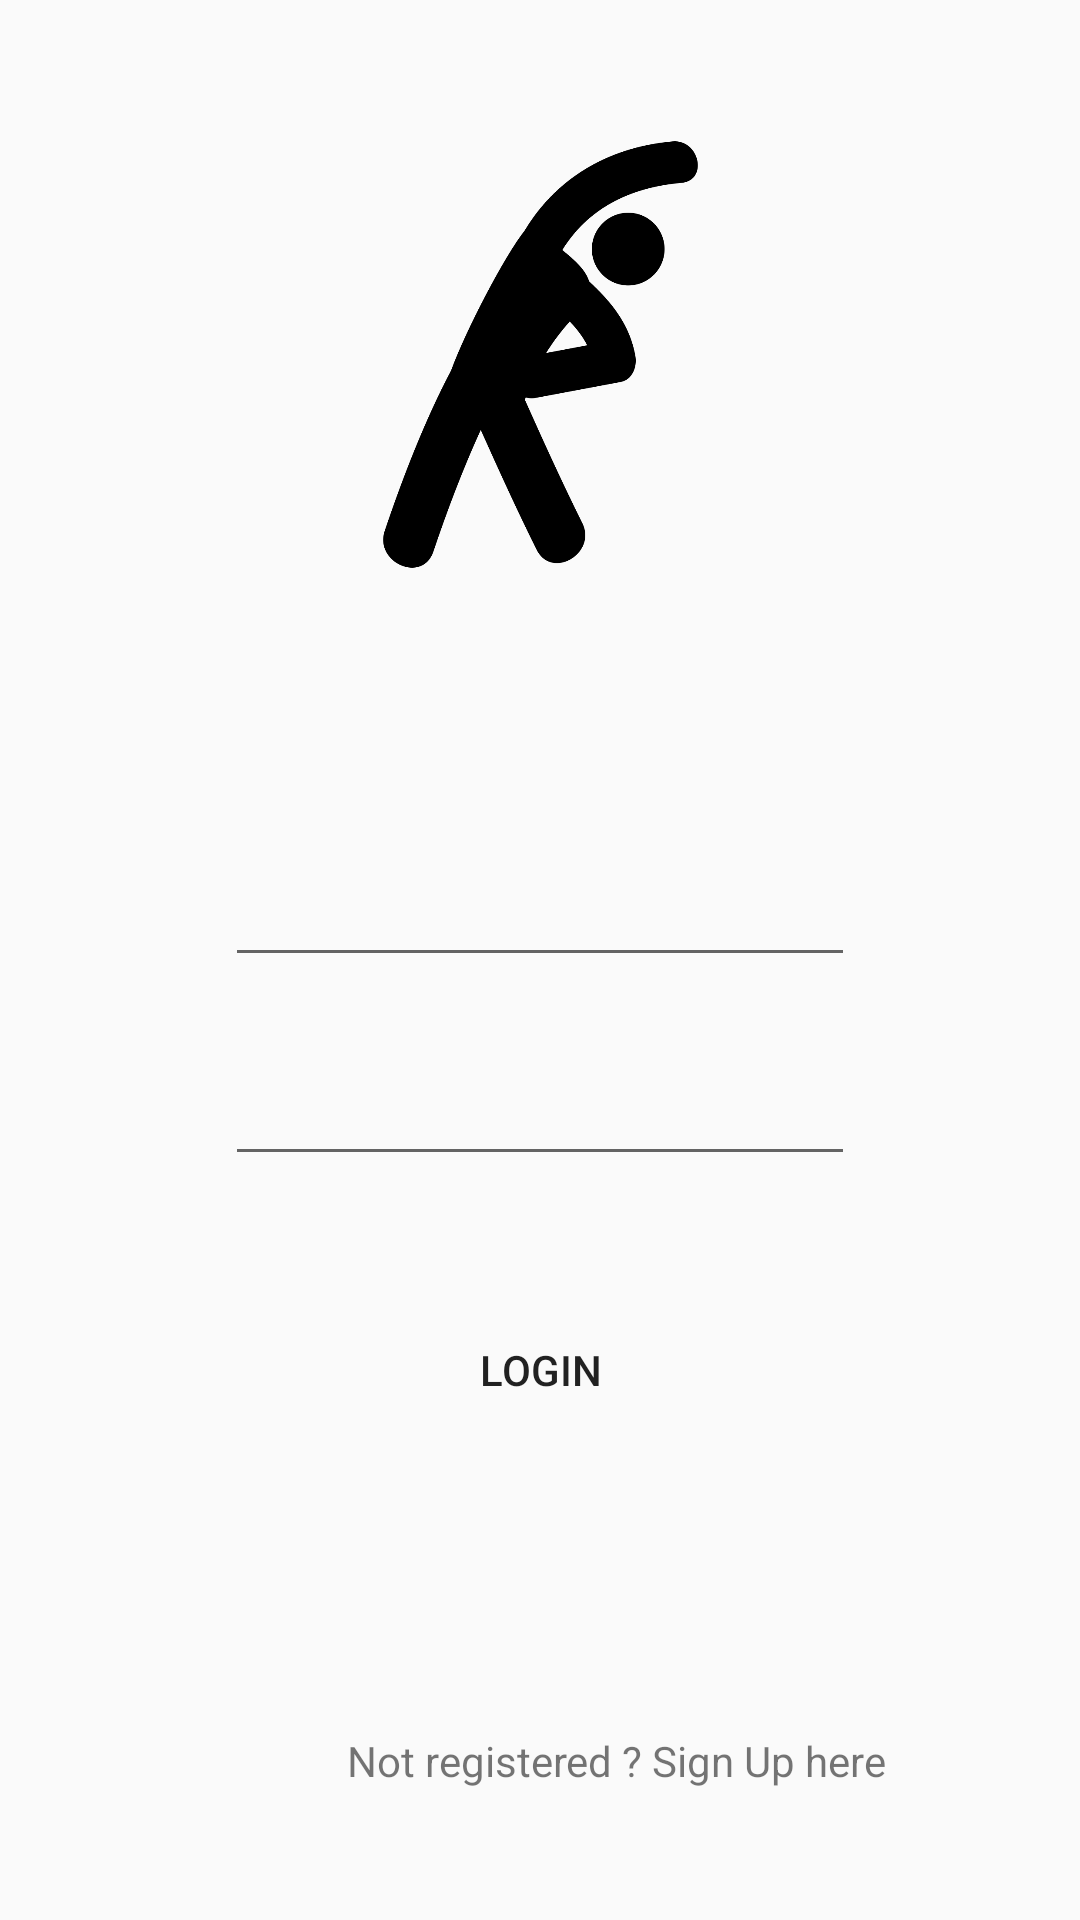

Produce the Android XML layout that renders to this screen, including the resource entries it uses.
<!-- AndroidManifest.xml: application theme AppTheme -->
<!-- res/layout/activity_login.xml -->
<?xml version="1.0" encoding="utf-8"?>
<androidx.constraintlayout.widget.ConstraintLayout xmlns:android="http://schemas.android.com/apk/res/android"
    xmlns:app="http://schemas.android.com/apk/res-auto"
    xmlns:tools="http://schemas.android.com/tools"
    android:layout_width="match_parent"
    android:layout_height="match_parent"
    tools:context=".LoginActivity">


    <ImageView
        android:id="@+id/imageView5"
        android:layout_width="105dp"
        android:layout_height="155dp"
        android:layout_marginStart="145dp"
        android:layout_marginTop="16dp"
        android:layout_marginEnd="145dp"
        app:layout_constraintBottom_toTopOf="@+id/login_email"
        app:layout_constraintEnd_toEndOf="parent"
        app:layout_constraintStart_toStartOf="parent"
        app:layout_constraintTop_toTopOf="parent"
        app:srcCompat="@drawable/logo" />

    <EditText
        android:id="@+id/login_email"
        style="@android:style/Widget.Holo.Light.EditText"
        android:layout_width="wrap_content"
        android:layout_height="wrap_content"
        android:layout_marginStart="99dp"
        android:layout_marginTop="64dp"
        android:layout_marginEnd="99dp"
        android:ems="10"
        android:inputType="textEmailAddress"
        android:textAlignment="center"
        app:layout_constraintBottom_toTopOf="@+id/login_password"
        app:layout_constraintEnd_toEndOf="parent"
        app:layout_constraintStart_toStartOf="parent"
        app:layout_constraintTop_toBottomOf="@+id/imageView5" />

    <EditText
        android:id="@+id/login_password"
        style="@android:style/Widget.Material.EditText"
        android:layout_width="wrap_content"
        android:layout_height="wrap_content"
        android:layout_marginStart="99dp"
        android:layout_marginEnd="99dp"
        android:layout_marginBottom="8dp"
        android:ems="10"
        android:inputType="textPassword"
        android:textAlignment="center"
        app:layout_constraintBottom_toTopOf="@+id/loginButton"
        app:layout_constraintEnd_toEndOf="parent"
        app:layout_constraintStart_toStartOf="parent"
        app:layout_constraintTop_toBottomOf="@+id/login_email" />

    <Button
        android:id="@+id/loginButton"
        style="@android:style/Widget.Material.Button.Borderless"
        android:layout_width="wrap_content"
        android:layout_height="wrap_content"
        android:layout_marginTop="8dp"
        android:layout_marginBottom="64dp"
        android:text="Login"
        android:textAlignment="center"
        app:layout_constraintBottom_toTopOf="@+id/tvSignUp"
        app:layout_constraintEnd_toEndOf="parent"
        app:layout_constraintStart_toStartOf="parent"
        app:layout_constraintTop_toBottomOf="@+id/login_password" />

    <TextView
        android:id="@+id/tvSignUp"
        android:layout_width="191dp"
        android:layout_height="22dp"
        android:layout_marginStart="110dp"
        android:layout_marginTop="8dp"
        android:layout_marginEnd="110dp"
        android:layout_marginBottom="16dp"
        android:text="Not registered ? Sign Up here"
        android:textAlignment="center"
        app:layout_constraintBottom_toBottomOf="parent"
        app:layout_constraintEnd_toEndOf="parent"
        app:layout_constraintHorizontal_bias="0.0"
        app:layout_constraintStart_toStartOf="parent"
        app:layout_constraintTop_toBottomOf="@+id/loginButton" />

</androidx.constraintlayout.widget.ConstraintLayout>
<!-- resources referenced by this layout -->
<resources>
  <!-- drawable logo: png bitmap (drawable, 40523 bytes) -->
  <style name="AppTheme" parent="Theme.AppCompat.Light.DarkActionBar">
          
          <item name="android:actionBarStyle">@style/MyActionBar</item>
          <item name="colorPrimary">@color/colorPrimary</item>
          <item name="colorPrimaryDark">@color/colorPrimaryDark</item>
          <item name="colorAccent">@color/colorAccent</item>
  
      </style>
  <style name="MyActionBar" parent="@style/Widget.AppCompat.Light.ActionBar.Solid.Inverse">
          <item name="android:font" tools:targetApi="o">@font/alegreya_sans_sc_medium</item>
  
      </style>
  <color name="colorPrimary">#ff9940</color>
  <color name="colorPrimaryDark">#3700B3</color>
  <color name="colorAccent">#03DAC5</color>
</resources>
